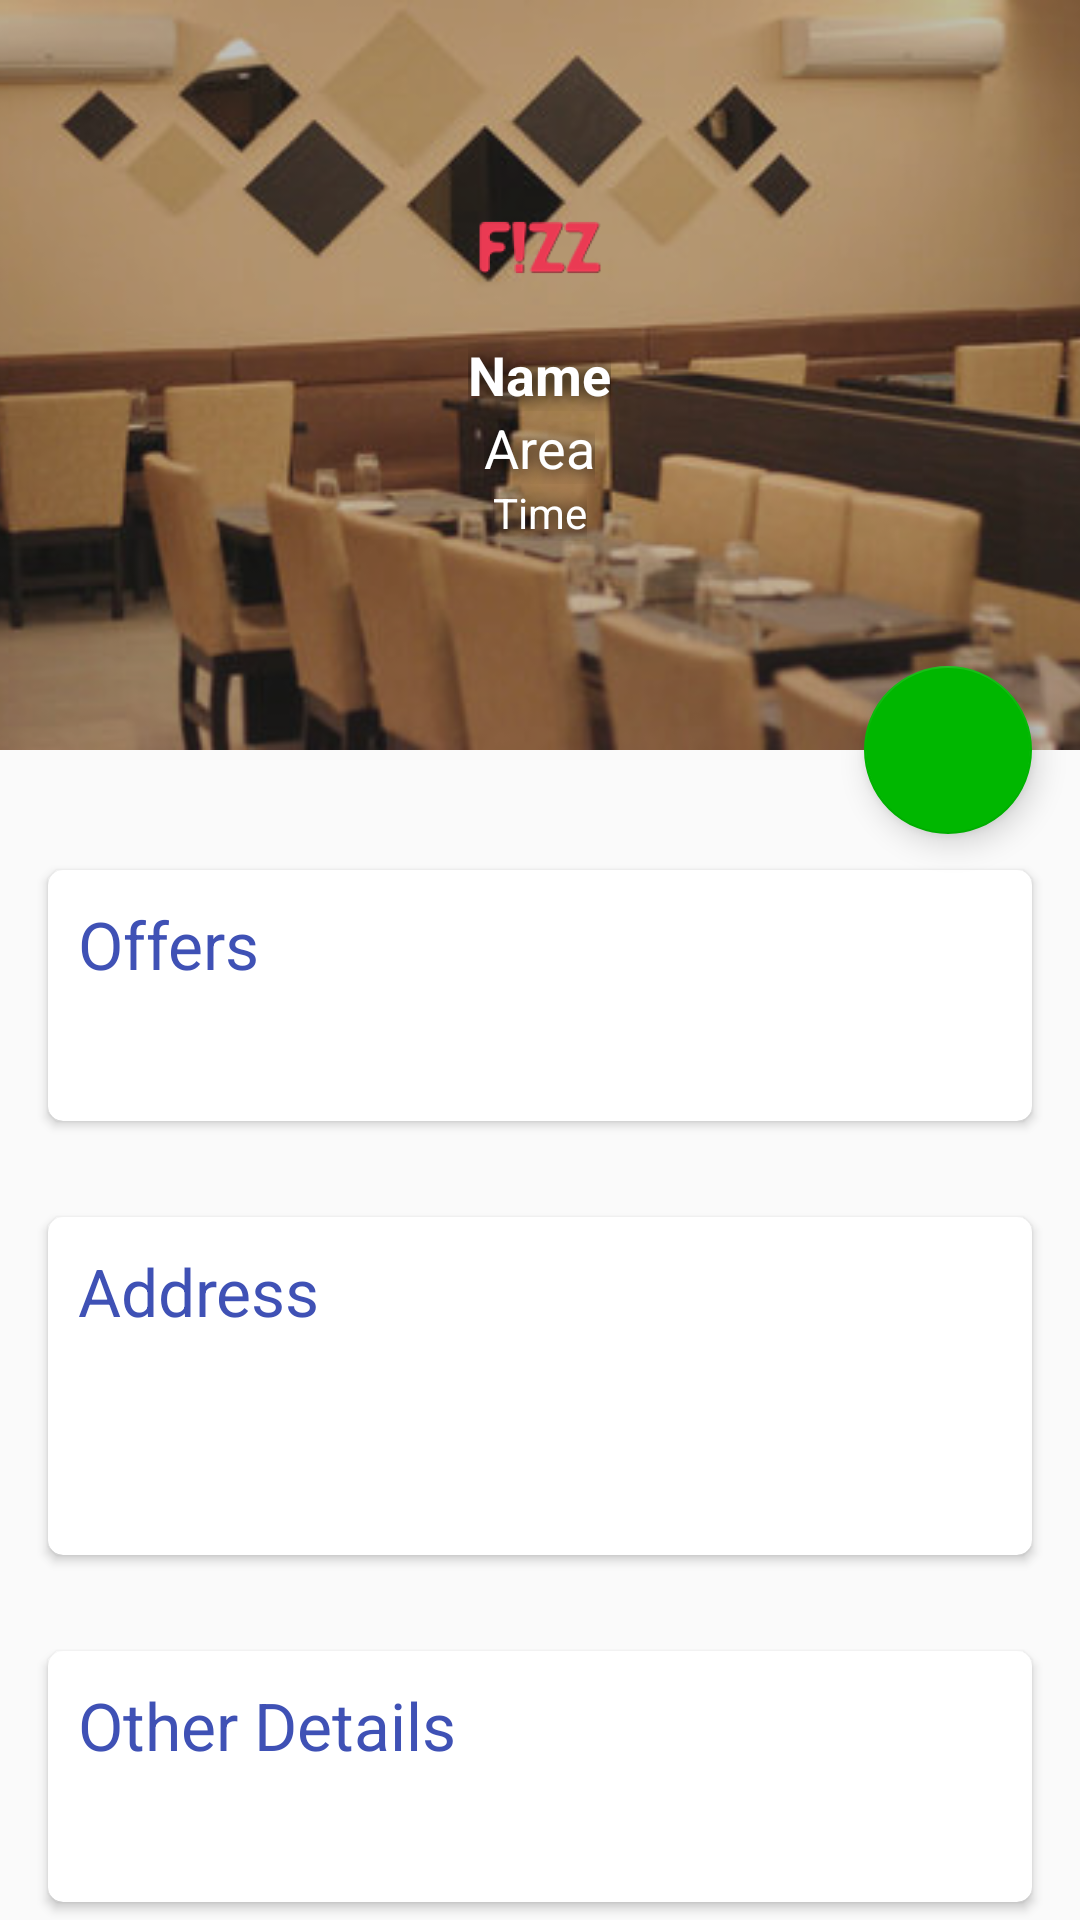

Here is an Android app screen rendered from its layout file. Give the layout XML and the strings, colors and styles it references.
<!-- AndroidManifest.xml: application theme AppTheme -->
<!-- res/layout/activity_detail.xml -->
<?xml version="1.0" encoding="utf-8"?>
<android.support.design.widget.CoordinatorLayout
    xmlns:android="http://schemas.android.com/apk/res/android"
    xmlns:app="http://schemas.android.com/apk/res-auto"
    xmlns:card_view="http://schemas.android.com/apk/res-auto"
    android:id="@+id/activity_detail"
    android:layout_width="match_parent"
    android:layout_height="match_parent"
    android:fitsSystemWindows="true">

    <android.support.design.widget.AppBarLayout
        android:id="@+id/appbar"
        android:layout_width="match_parent"
        android:layout_height="@dimen/appbar_height"
        android:fitsSystemWindows="true"
        android:theme="@style/ThemeOverlay.AppCompat.Dark.ActionBar">

        <android.support.design.widget.CollapsingToolbarLayout
            android:id="@+id/collapsing_toolbar"
            android:layout_width="match_parent"
            android:layout_height="match_parent"
            android:fitsSystemWindows="true"
            app:contentScrim="?attr/colorPrimary"
            app:expandedTitleMarginEnd="64dp"
            app:expandedTitleMarginStart="48dp"
            app:layout_scrollFlags="scroll|exitUntilCollapsed">

            <RelativeLayout
                android:id="@+id/rl_listRow"
                android:layout_width="match_parent"
                android:layout_height="250sp">

                <ImageView
                    android:id="@+id/iv_bgImg"
                    android:layout_width="match_parent"
                    android:layout_height="250sp"
                    android:scaleType="centerCrop"
                    android:src="@drawable/default_hero" />

                <ImageView
                    android:id="@+id/iv_bgImgBlur"
                    android:layout_width="match_parent"
                    android:layout_height="250sp"
                    android:scaleType="centerCrop"
                    android:src="@drawable/blur_bg" />


                <ImageView
                    android:id="@+id/iv_logo"
                    android:layout_width="50dp"
                    android:layout_height="50dp"
                    android:layout_above="@+id/tv_name"
                    android:layout_centerHorizontal="true"
                    android:layout_margin="5dp"
                    android:src="@mipmap/ic_launcher" />

                <TextView
                    android:id="@+id/tv_name"
                    style="@style/ShadowText"
                    android:layout_width="wrap_content"
                    android:layout_height="wrap_content"
                    android:layout_centerHorizontal="true"
                    android:layout_centerVertical="true"
                    android:gravity="center"
                    android:text="Name"
                    android:textAppearance="?android:attr/textAppearanceMedium"
                    android:textColor="@color/white"
                    android:textStyle="bold" />


                <TextView
                    android:id="@+id/tv_area"
                    style="@style/ShadowText"
                    android:layout_width="wrap_content"
                    android:layout_height="wrap_content"
                    android:layout_below="@+id/tv_name"
                    android:layout_centerHorizontal="true"
                    android:gravity="center"
                    android:text="Area"
                    android:textAppearance="?android:attr/textAppearanceMedium"
                    android:textColor="@color/white" />

                <TextView
                    android:id="@+id/tv_time"
                    style="@style/ShadowText"
                    android:layout_width="wrap_content"
                    android:layout_height="wrap_content"
                    android:layout_below="@+id/tv_area"
                    android:layout_centerHorizontal="true"
                    android:gravity="center"
                    android:text="Time"
                    android:textAppearance="?android:attr/textAppearanceSmall"
                    android:textColor="@color/white" />

            </RelativeLayout>


            <android.support.v7.widget.Toolbar
                android:id="@+id/toolbar"
                android:layout_width="match_parent"
                android:layout_height="?attr/actionBarSize"
                app:layout_collapseMode="pin"
                app:popupTheme="@style/ThemeOverlay.AppCompat.Light" />

        </android.support.design.widget.CollapsingToolbarLayout>

    </android.support.design.widget.AppBarLayout>

    <android.support.v4.widget.NestedScrollView
        android:layout_width="match_parent"
        android:layout_height="match_parent"
        app:layout_behavior="@string/appbar_scrolling_view_behavior">

        <LinearLayout
            android:layout_width="match_parent"
            android:layout_height="match_parent"
            android:orientation="vertical"
            android:paddingTop="24dp">


            <android.support.v7.widget.CardView
                android:layout_width="match_parent"
                android:layout_height="wrap_content"
                android:layout_margin="@dimen/card_margin"
                card_view:cardCornerRadius="5dp">

                <LinearLayout
                    style="@style/CardStyle"
                    android:layout_width="match_parent"
                    android:layout_height="wrap_content"
                    android:orientation="vertical">

                    <TextView
                        android:layout_width="match_parent"
                        android:layout_height="wrap_content"
                        android:gravity="center_vertical"
                        android:padding="5dp"
                        android:text="Offers"
                        android:textAppearance="?android:attr/textAppearanceLarge"
                        android:textColor="?attr/colorPrimary" />

                    <TextView
                        android:id="@+id/tv_offerDetails"
                        android:layout_width="wrap_content"
                        android:layout_height="wrap_content"
                        android:padding="5dp"
                        android:textAppearance="?android:attr/textAppearanceMedium"
                        android:textIsSelectable="true" />


                </LinearLayout>

            </android.support.v7.widget.CardView>


            <android.support.v7.widget.CardView
                android:layout_width="match_parent"
                android:layout_height="wrap_content"
                android:layout_margin="@dimen/card_margin"
                card_view:cardCornerRadius="5dp">

                <LinearLayout
                    style="@style/CardStyle"
                    android:layout_width="match_parent"
                    android:layout_height="wrap_content"
                    android:orientation="vertical">

                    <TextView
                        android:layout_width="match_parent"
                        android:layout_height="wrap_content"
                        android:gravity="center_vertical"
                        android:padding="5dp"
                        android:text="Address"
                        android:textAppearance="?android:attr/textAppearanceLarge"
                        android:textColor="?attr/colorPrimary" />

                    <TextView
                        android:id="@+id/tv_address"
                        android:layout_width="wrap_content"
                        android:layout_height="wrap_content"
                        android:padding="5dp"
                        android:textAppearance="?android:attr/textAppearanceMedium"
                        android:textIsSelectable="true" />

                    <TextView
                        android:id="@+id/tv_distance"
                        android:layout_width="wrap_content"
                        android:layout_height="wrap_content"
                        android:padding="5dp"
                        android:textAppearance="?android:attr/textAppearanceSmall"
                        android:textIsSelectable="true" />


                </LinearLayout>

            </android.support.v7.widget.CardView>


            <android.support.v7.widget.CardView
                android:layout_width="match_parent"
                android:layout_height="wrap_content"
                android:layout_margin="@dimen/card_margin"
                card_view:cardCornerRadius="5dp">

                <LinearLayout
                    style="@style/CardStyle"
                    android:layout_width="match_parent"
                    android:layout_height="wrap_content"
                    android:orientation="vertical">

                    <TextView
                        android:layout_width="match_parent"
                        android:layout_height="wrap_content"
                        android:gravity="center_vertical"
                        android:padding="5dp"
                        android:text="Other Details"
                        android:textAppearance="?android:attr/textAppearanceLarge"
                        android:textColor="?attr/colorPrimary" />

                    <TextView
                        android:id="@+id/tv_otherDetails"
                        android:layout_width="wrap_content"
                        android:layout_height="wrap_content"
                        android:padding="5dp"
                        android:textAppearance="?android:attr/textAppearanceMedium"
                        android:textIsSelectable="true" />


                </LinearLayout>

            </android.support.v7.widget.CardView>


        </LinearLayout>
    </android.support.v4.widget.NestedScrollView>

    <android.support.design.widget.FloatingActionButton
        android:id="@+id/fab_call"
        android:layout_width="wrap_content"
        android:layout_height="wrap_content"
        android:layout_margin="@dimen/fab_margin"
        android:clickable="true"
        android:src="@drawable/ic_action_call"
        app:layout_anchor="@id/appbar"
        app:layout_anchorGravity="bottom|right|end" />

</android.support.design.widget.CoordinatorLayout>
<!-- resources referenced by this layout -->
<resources>
  <color name="white">#ffffff</color>
  <dimen name="appbar_height">250dp</dimen>
  <dimen name="card_margin">16dp</dimen>
  <dimen name="fab_margin">16dp</dimen>
  <!-- drawable blur_bg (drawable) -->
  <?xml version="1.0" encoding="UTF-8"?>
  <shape xmlns:android="http://schemas.android.com/apk/res/android">
  
      <solid android:color="#50333333"/>
  
  
  </shape>
  <!-- drawable default_hero: jpg bitmap (drawable, 23175 bytes) -->
  <!-- mipmap ic_launcher: png bitmap (mipmap-hdpi, 2643 bytes) -->
  <style name="CardStyle" parent="android:Widget">
          <item name="android:paddingLeft">5dp</item>
          <item name="android:paddingRight">5dp</item>
          <item name="android:paddingTop">5dp</item>
          <item name="android:paddingBottom">5dp</item>
      </style>
  <style name="ShadowText">
          <item name="android:textColor">#ffffffff</item>
          <item name="android:shadowColor">#000000</item>
          <item name="android:shadowDx">1</item>
          <item name="android:shadowDy">1</item>
          <item name="android:shadowRadius">15</item>
      </style>
  <style name="AppTheme" parent="Theme.AppCompat.Light.NoActionBar">
          
          <item name="colorPrimary">@color/colorPrimary</item>
          <item name="colorPrimaryDark">@color/colorPrimaryDark</item>
          <item name="colorAccent">@color/colorAccent</item>
      </style>
  <color name="colorPrimary">#3F51B5</color>
  <color name="colorPrimaryDark">#303F9F</color>
  <color name="colorAccent">#00b700</color>
</resources>
